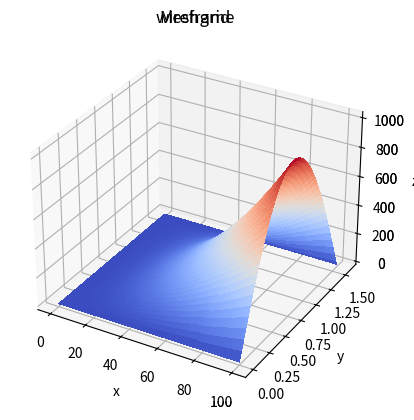
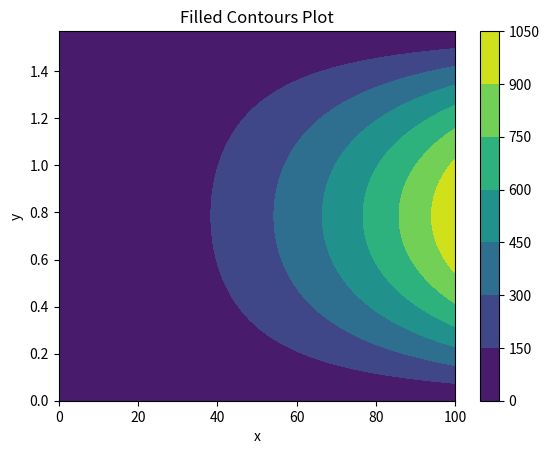

Write the Python code that produced these figures, in order.
from typing import Callable
import numpy as np
import matplotlib.pyplot as plt
from matplotlib import cm

def plot_vector_field(f: Callable[[float], float], xmin: float, xmax: float, ymin: float, ymax: float, hx: float, hy: float):
    """plottet ein vektorfeld

    Args:
        f (function): y' = f(x, y)
        xmin (float): start x value
        xmax (float): end x value
        ymin (float): start y value
        ymax (float): end y value
        hx (float): x step width
        hy (float): y step width

    Returns:
        plt: plt object. use plt.show() to show it.
    """
    x = np.arange(xmin, xmax + hx,hx)
    y = np.arange(ymin, ymax+ hy,hy)
    [x,y] = np.meshgrid(x,y)
    dy = f(x,y)
    dx = np.ones(np.shape(dy))
    dz = np.sqrt(dx**2 + dy**2)
    dx = dx/dz
    dy = dy/dz
    plt.quiver(x,y,dx,dy, angles='xy', width=0.003 )
    plt.xlim(xmin - hx, xmax + hx)
    plt.ylim(ymin - hy, ymax + hy)
    return plt



def ausgleich_plot(f: Callable[[float], float], x: np.ndarray, y: np.ndarray, lo=None, hi=None, n=1000, label=None):
    """plottet x,y Werte sowie n datenpunkte der funktion f

    Edit return with title(), xlabel() etc.

    Args:
        f (funktion): function(x) -> y
        x (ndarray): x values
        y (ndarray): y values
        lo (int, optional): lower bound. Defaults to x.min
        hi (int, optional): higher bound. Defaults to x.max
        n (int, optional): datapoints between lo and hi. Defaults to 1000.
        label (str, optional): legend name of function f

    Returns:
        plt: plt object. use plt.show() to show it.
    """
    lo = lo if lo != None else np.min(x)
    hi = hi if hi != None else np.max(x)
    plt.plot(x, y, 'o')
    xx = np.linspace(lo, hi, n)
    if label != None:
        plt.plot(xx, f(xx))
        plt.legend()
    else:
        plt.plot(xx, f(xx))
    plt.xlabel('x')
    plt.ylabel('y')
    plt.title('Ausgleichsrechnung')
    return plt

def wireframe(f: Callable[[float, float], float], x: np.ndarray, y: np.ndarray, cstride=5, rstride=5):
    """creates a 3d wireframe plot with basic axis names x,y,z.

    Edit return with title(), xlabel() etc.

    Args:
        f (function): f(x, y) -> z
        x (ndarray): x values
        y (ndarray): y values
        cstride (int, optional): column stride. Defaults to 5
        rstride (int, optional): row stride. Defaults to 5

    Returns:
        plt: plt object. use plt.show() to show it.
    """
    X, Y = np.meshgrid(x, y)
    ax = plt.axes(projection='3d')
    ax.plot_wireframe(X, Y, f(X, Y), color='black', cstride=cstride, rstride=rstride)
    ax.set_title('wireframe')
    ax.set_xlabel('x')
    ax.set_ylabel('y')
    ax.set_zlabel('z')
    return plt


def surface(f: Callable[[float, float], float], x: np.ndarray, y: np.ndarray):
    """creates a 3d meshgrid plot with basic axis names x,y,z.

    Edit return with title(), xlabel() etc.

    Args:
        f (function): f(x, y) -> z
        x (ndarray): x values
        y (ndarray): y values

    Returns:
        plt: plt object. use plt.show() to show it.
    """
    X, Y = np.meshgrid(x, y)
    ax = plt.axes(projection='3d')
    ax.plot_surface(X, Y, f(X, Y), cmap=cm.coolwarm, linewidth=0, antialiased=False)
    ax.set_title('Meshgrid')
    ax.set_xlabel('x')
    ax.set_ylabel('y')
    ax.set_zlabel('z')
    return plt


def contour(f: Callable[[float, float], float], x: np.ndarray, y: np.ndarray):
    """creates a 2d contour plot with basic axis names x,y.

    Edit return with title(), xlabel() etc.

    Args:
        f (function): f(x, y) -> z
        x (ndarray): x values
        y (ndarray): y values

    Returns:
        plt: plt object. use plt.show() to show it.
    """
    X, Y = np.meshgrid(x, y)
    fig, ax = plt.subplots(1, 1)
    cp = ax.contourf(X, Y, f(X, Y))
    fig.colorbar(cp)  # Add a colorbar to a plot
    ax.set_title('Filled Contours Plot')
    ax.set_xlabel('x')
    ax.set_ylabel('y')
    return plt


####################################################################################################
# EXAPLE
####################################################################################################
if __name__ == '__main__':
    x = np.linspace(0, 100, 100)
    y = np.linspace(0, np.pi/2, 100)
    def f(x, y): return (x ** 2) * np.sin(2 * y)/(9.81)
    wireframe(f, x, y).show()
    surface(f, x, y).show()
    contour(f, x, y).show()
